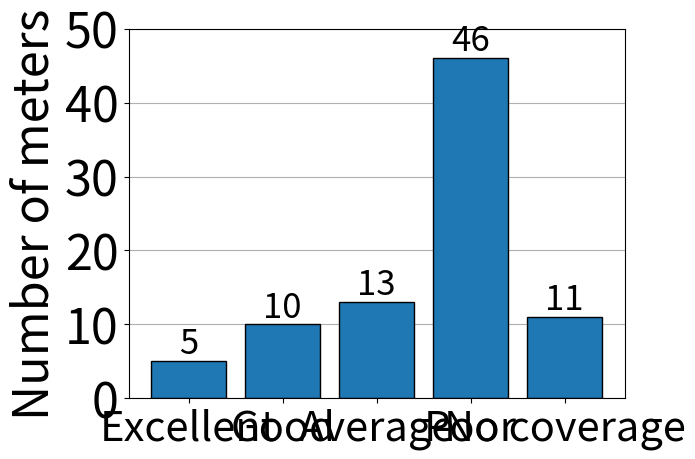

Write the Python code that produced this figure.
# coding=utf-8
import matplotlib.pyplot as plt

grupos = ['Excellent', 'Good', 'Average', 'Poor', 'No coverage']
redes = [5,10,13,46,11]

plt.bar(grupos,redes,edgecolor='black')
ax=plt.gca()

for i in range(1, len(grupos)+1):
  plt.annotate(redes[i-1],(i-1,redes[i-1]+1),ha="center",fontsize=25)

#plt.grid(True,axis="y")
plt.ylabel("Number of meters",fontsize=35)
plt.ylim(0,50)
plt.yticks(fontsize=35)
#plt.xlabel("Calidad de Red",fontsize=20)
plt.xticks(fontsize=30)
#plt.title('Calidad de Red WIFI',fontsize=25)
ax.grid(axis='y')
ax.set_axisbelow(True)
plt.show()
